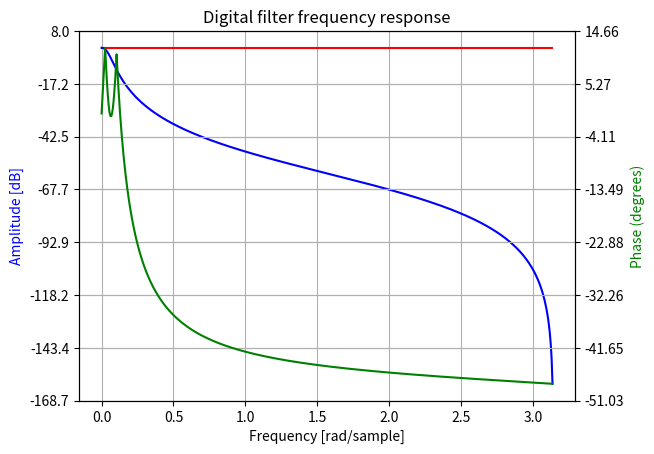

Here is the Python script that generated this plot:
"""
	Filter design experimentation with the scipy utility.
	
	NOTE: iirfilter produces EXACTLY the same results as fdatool. Tested with the following parameters:
		IIR
		butterworth
		specify order: 2
		Fs: 30 (same for both)
		Wn/Fc: .1 (same for both)
		
	Only difference is that matlab does not apply the gain in the numerator coefficients,
	while scipy does apply the gain in the numerator coefficients.
"""

from scipy import signal
import matplotlib.pyplot as plt
import matplotlib.ticker
import numpy as np


format = 'not embedded'

# Fs= 1000 #radians per sample
# wn = 100	#rad/s?


#system = signal.iirdesign(wp, ws, gpass, gstop, analog=False, ftype='butter', output='sos', fs=Fs)
system = signal.iirfilter(2, 0.02, btype='lowpass', analog=False, ftype='bessel', output='sos')
#print(len(system))
#print (system)
sos = system[0]
b_mag = np.sqrt(np.dot(sos[0:3],sos[0:3]))
if(format == 'embedded'):
	print("Raw:", sos, "\n\n")
	print("coef_float = {")
	print("    .a0 = ",sos[3], ",", "//(usually 1)")
	print("    .a1 = ",sos[4], ",")
	print("    .a2 = ",sos[5], ",")
	print("    .b0 = ",sos[0]/b_mag, ",")
	print("    .b1 = ",sos[1]/b_mag, ",")
	print("    .b2 = ",sos[2]/b_mag, ",")
	print("    .gain = ",b_mag)
	print("};\n")
else:
	print("Raw:", sos, "\n\n")
	print("coef_float = {")
	print("    ",sos[4], ", //a1")
	print("    ",sos[5], ",//a2")
	print("    ",sos[0]/b_mag, ", //b0")
	print("    ",sos[1]/b_mag, ", //b1")
	print("    ",sos[2]/b_mag, ", //b2")
	print("    ",b_mag, ", //gain")
	print("    {0, 0, 0}")
	print("};\n")


#manual settings for digital filter implementation: radix
radix_num = 18
radix_den = 18
print("iirsos_t filt = \n{")
print("    .a0 = ",np.floor(sos[3]*2**radix_num).astype(np.int32),", //(usually", 2**radix_num, ")")
print("    .a1 = ",np.floor(sos[4]*2**radix_num).astype(np.int32),",")
print("    .a2 = ",np.floor(sos[5]*2**radix_num).astype(np.int32),",")
print("    .radix_num = ", radix_num,",") 
print("    .b0 = ",np.floor(sos[0]*2**radix_den).astype(np.int32),",")
print("    .b1 = ",np.floor(sos[1]*2**radix_den).astype(np.int32),",")
print("    .b2 = ",np.floor(sos[2]*2**radix_den).astype(np.int32),",")
print("    .radix_den = ", radix_den)
print("};\n");




w,h = signal.sosfreqz(system, worN=512, whole=False)

fig, ax1 = plt.subplots()
ax1.set_title('Digital filter frequency response')
ax1.plot(w, 0*abs(h), 'r')
ax1.plot(w, 20 * np.log10(abs(h)), 'b')
ax1.set_ylabel('Amplitude [dB]', color='b')
ax1.set_xlabel('Frequency [rad/sample]')
ax1.grid()
#ax1.set_ylim([-120, 20])
ax1.relim()
ax1.autoscale_view()
ax2 = ax1.twinx()
angles = np.unwrap(np.angle(h)*180/np.pi)
ax2.plot(w, angles, 'g')
ax2.set_ylabel('Phase (degrees)', color='g')
ax2.grid()
#ax2.axis('tight')
ax2.relim()
ax2.autoscale_view()
nticks = 8
ax1.yaxis.set_major_locator(matplotlib.ticker.LinearLocator(nticks))
ax2.yaxis.set_major_locator(matplotlib.ticker.LinearLocator(nticks))
plt.show()